Image classification data set "Split_DATASHEET_N_G_DR_Kelompok3" (antonwijayacakra/Datasheet-fundus-STQ-with-AI- on GitHub). Class labels (2): glaucoma, normal.

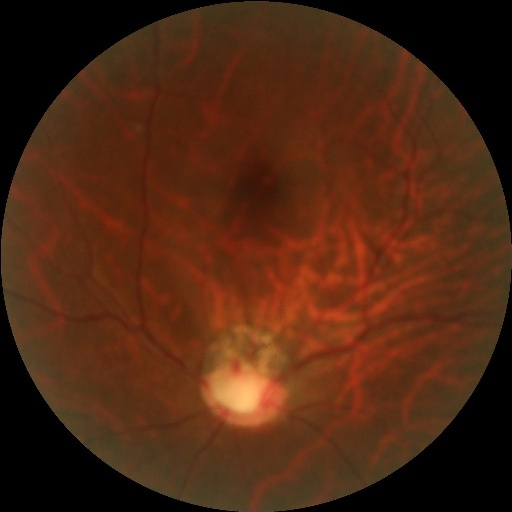
Label: glaucoma

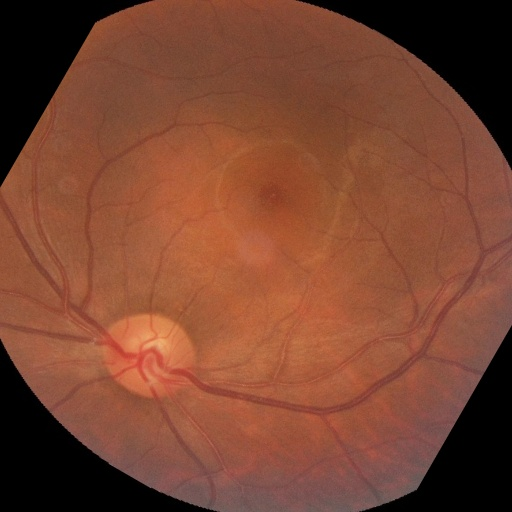
Label: normal

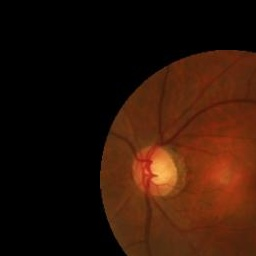
Label: glaucoma

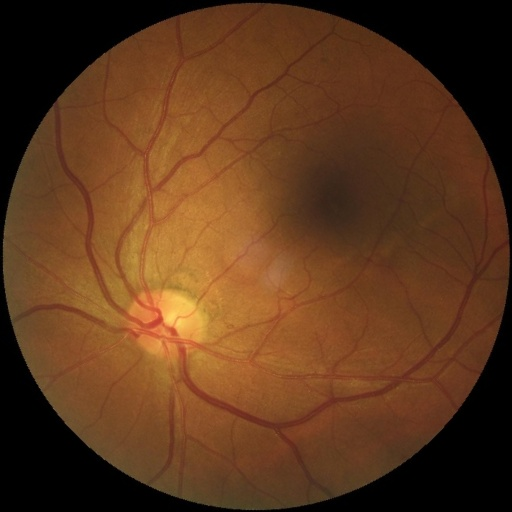
Label: normal

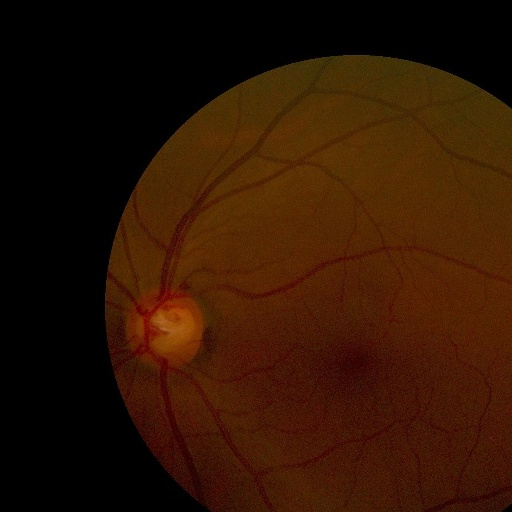
Label: normal

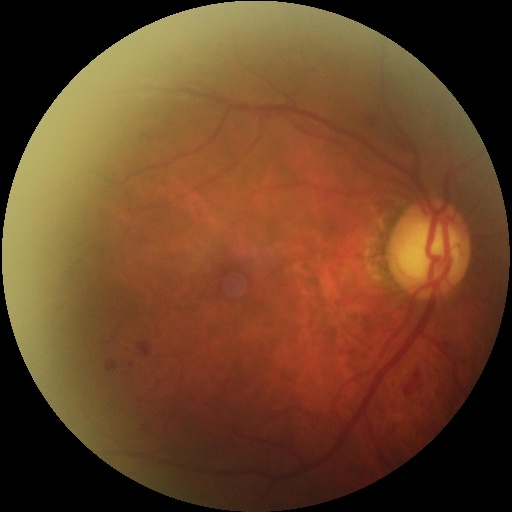
Label: glaucoma
